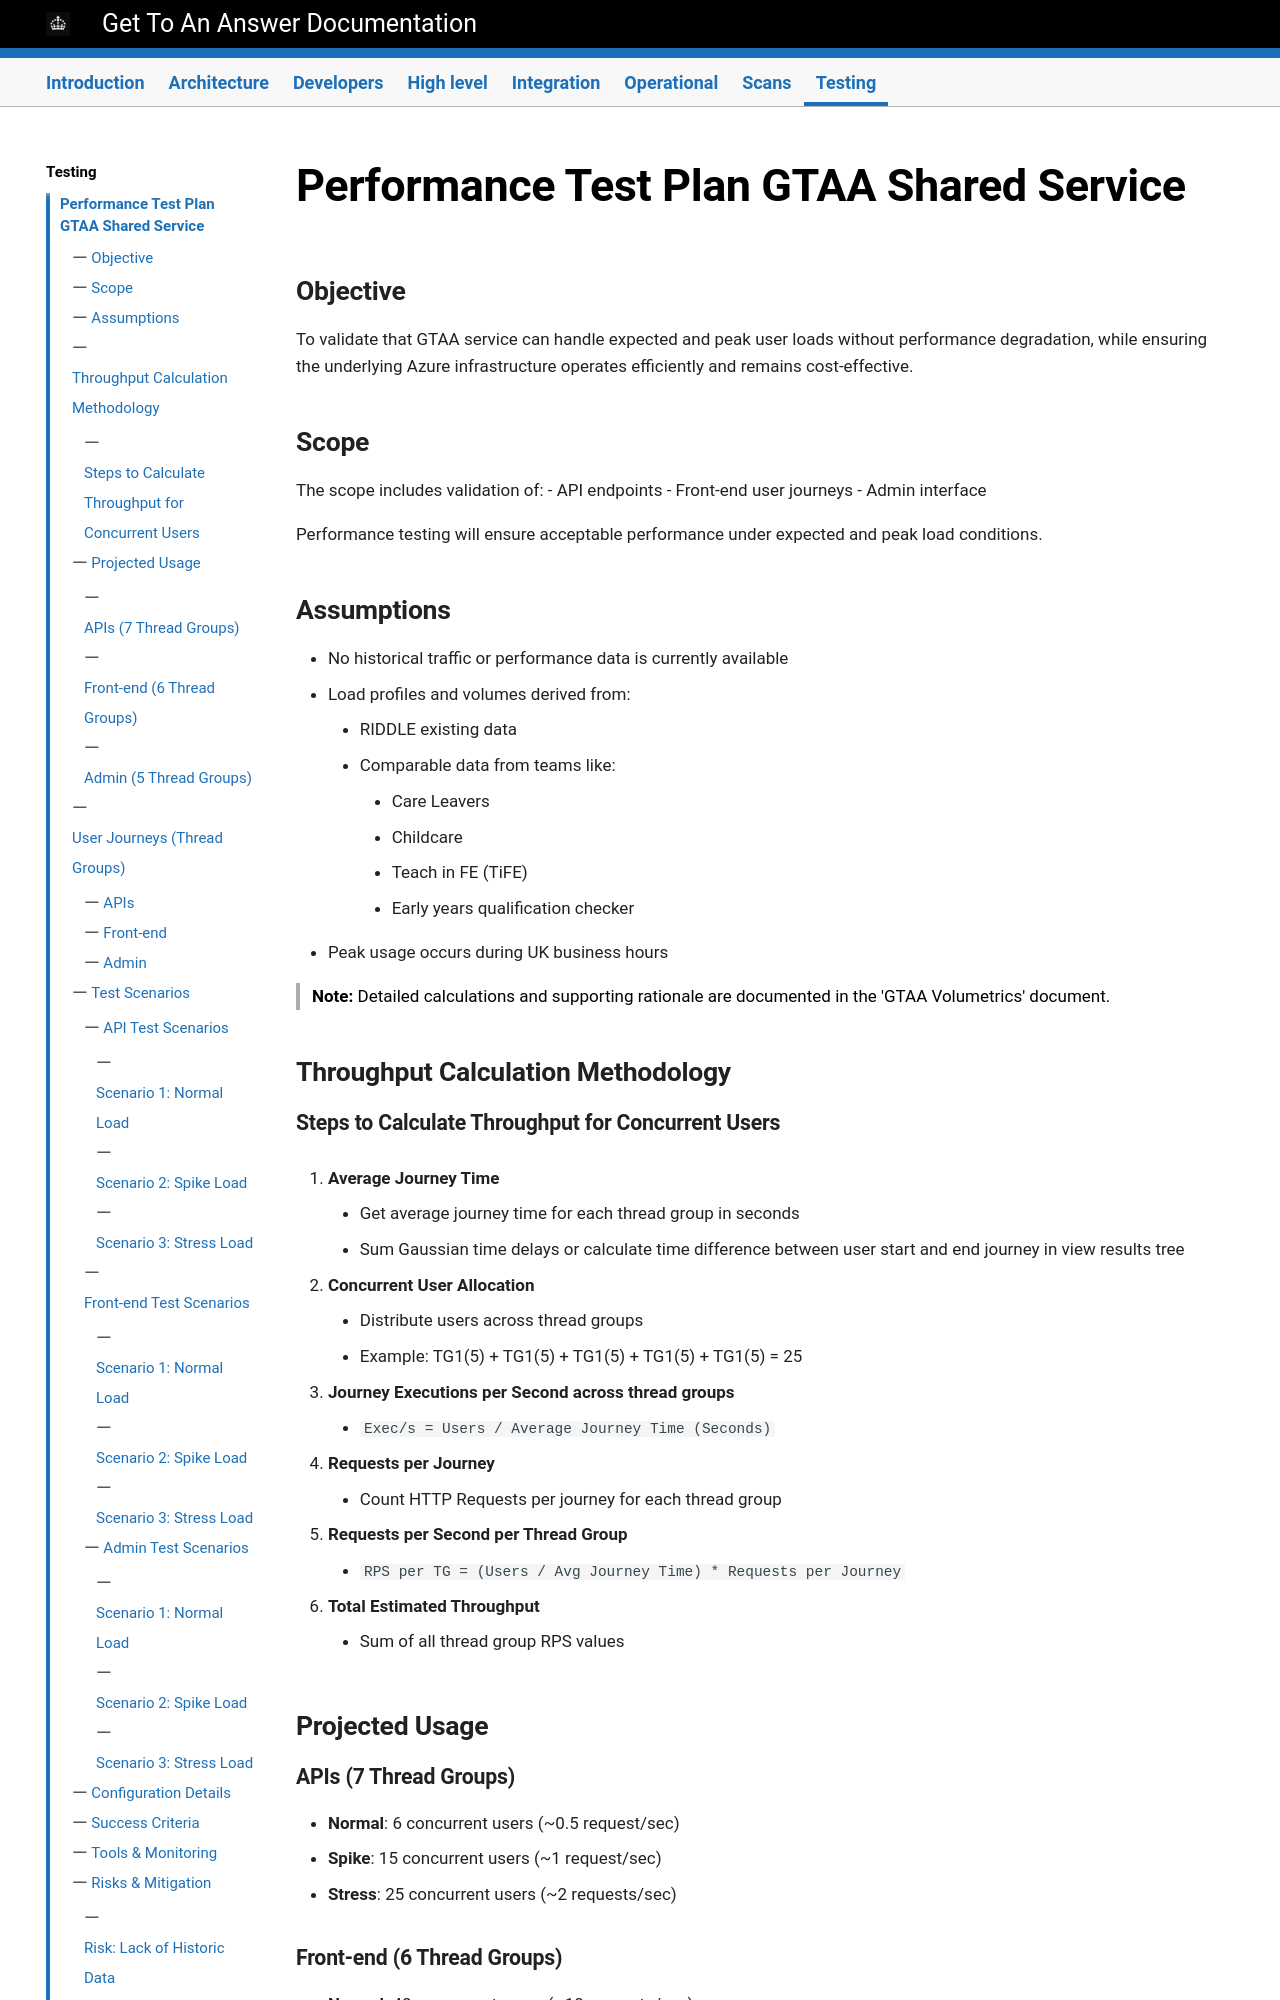

repository: DFE-Digital/get-to-an-answer · page: testing/Performance-Test-Plan/index.html · generator: mkdocs

# Performance Test Plan GTAA Shared Service

## Objective

To validate that GTAA service can handle expected and peak user loads without performance degradation, while ensuring the underlying Azure infrastructure operates efficiently and remains cost-effective.

## Scope

The scope includes validation of:
- API endpoints
- Front-end user journeys
- Admin interface

Performance testing will ensure acceptable performance under expected and peak load conditions.

## Assumptions

- No historical traffic or performance data is currently available
- Load profiles and volumes derived from:
    - RIDDLE existing data
    - Comparable data from teams like:
        - Care Leavers
        - Childcare
        - Teach in FE (TiFE)
        - Early years qualification checker
- Peak usage occurs during UK business hours

> **Note:** Detailed calculations and supporting rationale are documented in the 'GTAA Volumetrics' document.

## Throughput Calculation Methodology

### Steps to Calculate Throughput for Concurrent Users

1. **Average Journey Time**
    - Get average journey time for each thread group in seconds
    - Sum Gaussian time delays or calculate time difference between user start and end journey in view results tree

2. **Concurrent User Allocation**
    - Distribute users across thread groups
    - Example: TG1(5) + TG1(5) + TG1(5) + TG1(5) + TG1(5) = 25

3. **Journey Executions per Second across thread groups**
    - `Exec/s = Users / Average Journey Time (Seconds)`

4. **Requests per Journey**
    - Count HTTP Requests per journey for each thread group

5. **Requests per Second per Thread Group**
    - `RPS per TG = (Users / Avg Journey Time) * Requests per Journey`

6. **Total Estimated Throughput**
    - Sum of all thread group RPS values

## Projected Usage
